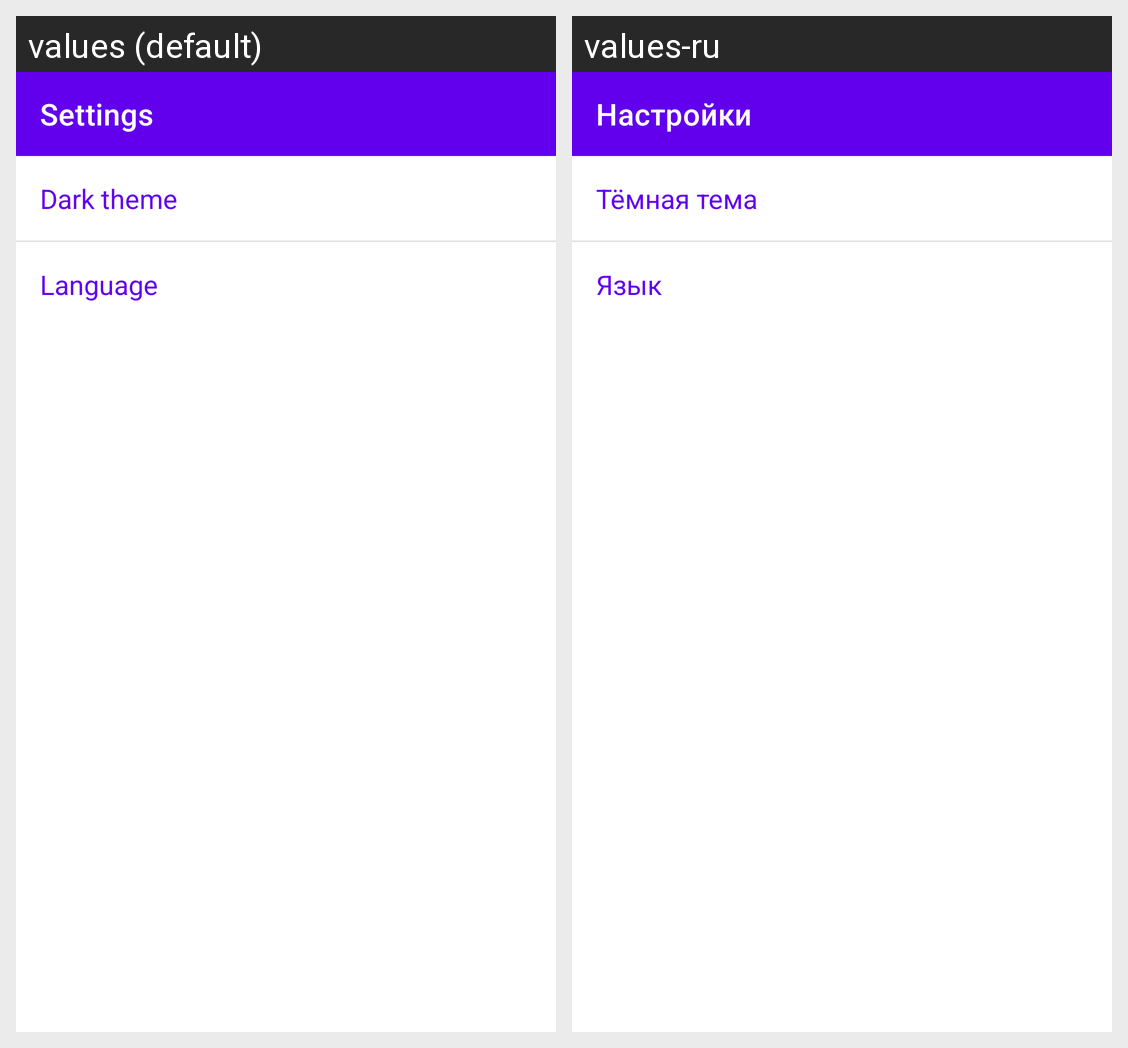

This grid shows one Android layout under two languages. Give, for every string resource on the screen, its name, the default text and each shown locale's text.
Android screen res/layout/fragment_settings.xml rendered under 2 locales, left to right: values (default), values-ru. Device: Nexus 5 (rendered at 1080×1920; each locale shown at half size, 540×960, under a caption strip naming it); theme Theme.GithubClient.
Strings drawn on this screen, with the default value and each locale's value (text and hints the layout hard-codes, and strings that could not be matched under every locale, appear in the picture but are not listed):

settings_title
  values: Settings
  values-ru: Настройки

settings_button_night_mode
  values: Dark theme
  values-ru: Тёмная тема

settings_button_language
  values: Language
  values-ru: Язык
